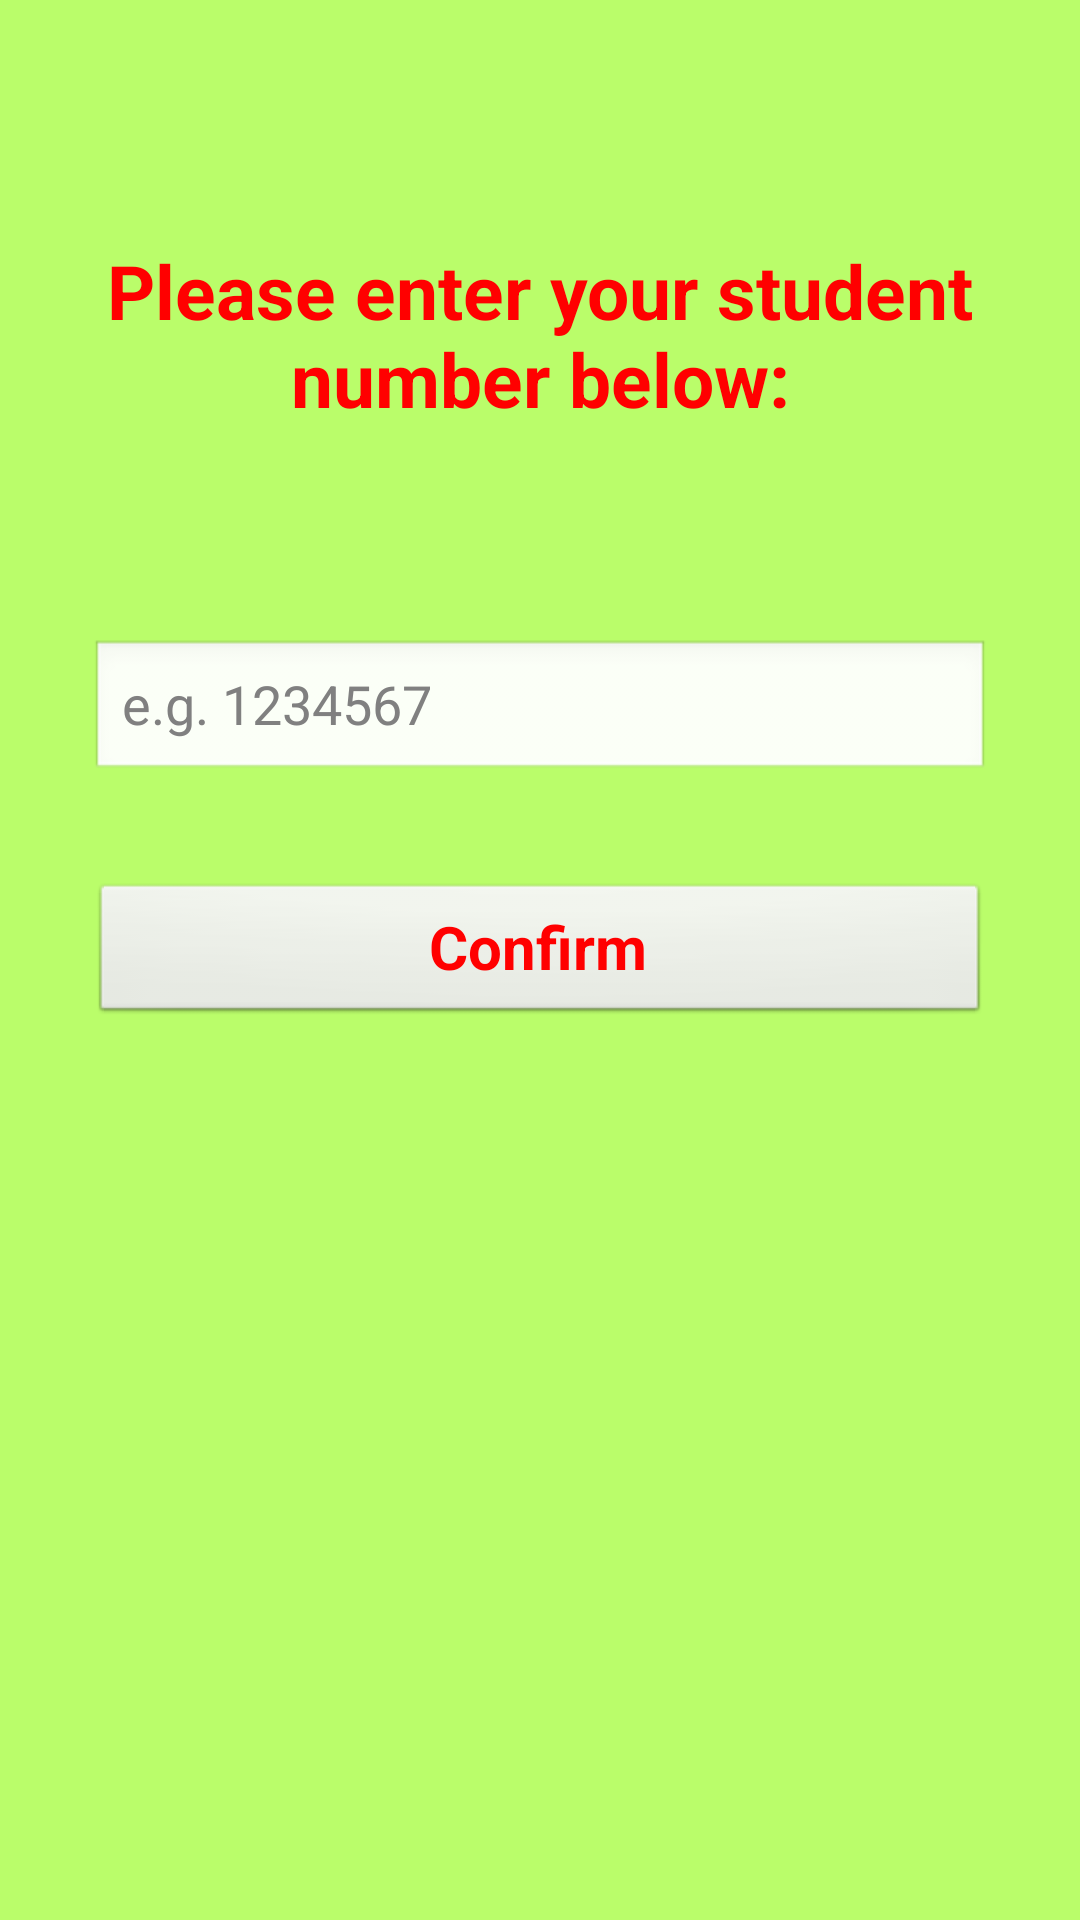

Layout XML and referenced resources for this Android screen:
<!-- AndroidManifest.xml: application theme MainTheme -->
<!-- res/layout/activity_register.xml -->
<RelativeLayout xmlns:android="http://schemas.android.com/apk/res/android"
    xmlns:tools="http://schemas.android.com/tools"
    android:layout_width="match_parent"
    android:layout_height="match_parent" >

    <TextView
        android:id="@+id/textView_enter_student_number"
        android:layout_width="wrap_content"
        android:layout_height="wrap_content"
        android:layout_alignParentTop="true"
        android:layout_centerHorizontal="true"
        android:layout_marginTop="80dp"
        android:gravity="center"
        android:text="@string/textView_enter_student_number"
        android:textColor="@color/opaque_red"
        android:textSize="25dp"
        android:textStyle="bold" />

    <EditText
        android:id="@+id/editText_student_number"
        android:layout_width="300dp"
        android:layout_height="wrap_content"
        android:layout_below="@+id/textView_enter_student_number"
        android:layout_centerHorizontal="true"
        android:layout_marginTop="70dp"
        android:ems="10"
        android:hint="@string/editText_student_number" />

    <Button
        android:id="@+id/button_confirm_register"
        android:layout_width="300dp"
        android:layout_height="wrap_content"
        android:layout_alignLeft="@+id/editText_student_number"
        android:layout_below="@+id/editText_student_number"
        android:layout_marginTop="33dp"
        android:text="@string/button_confirm_register"
        android:textColor="@color/opaque_red"
        android:textSize="20dp"
        android:textStyle="bold"
        android:onClick="confirmRegister" />

</RelativeLayout>
<!-- resources referenced by this layout -->
<resources>
  <color name="opaque_red">#f00</color>
  <string name="button_confirm_register">Confirm</string>
  <string name="editText_student_number">e.g. 1234567</string>
  <string name="textView_enter_student_number">Please enter your student number below:</string>
  <style name="MainTheme" parent="android:Theme.Light">
  		<item name="android:background">#bafd6a</item>
  	</style>
</resources>
